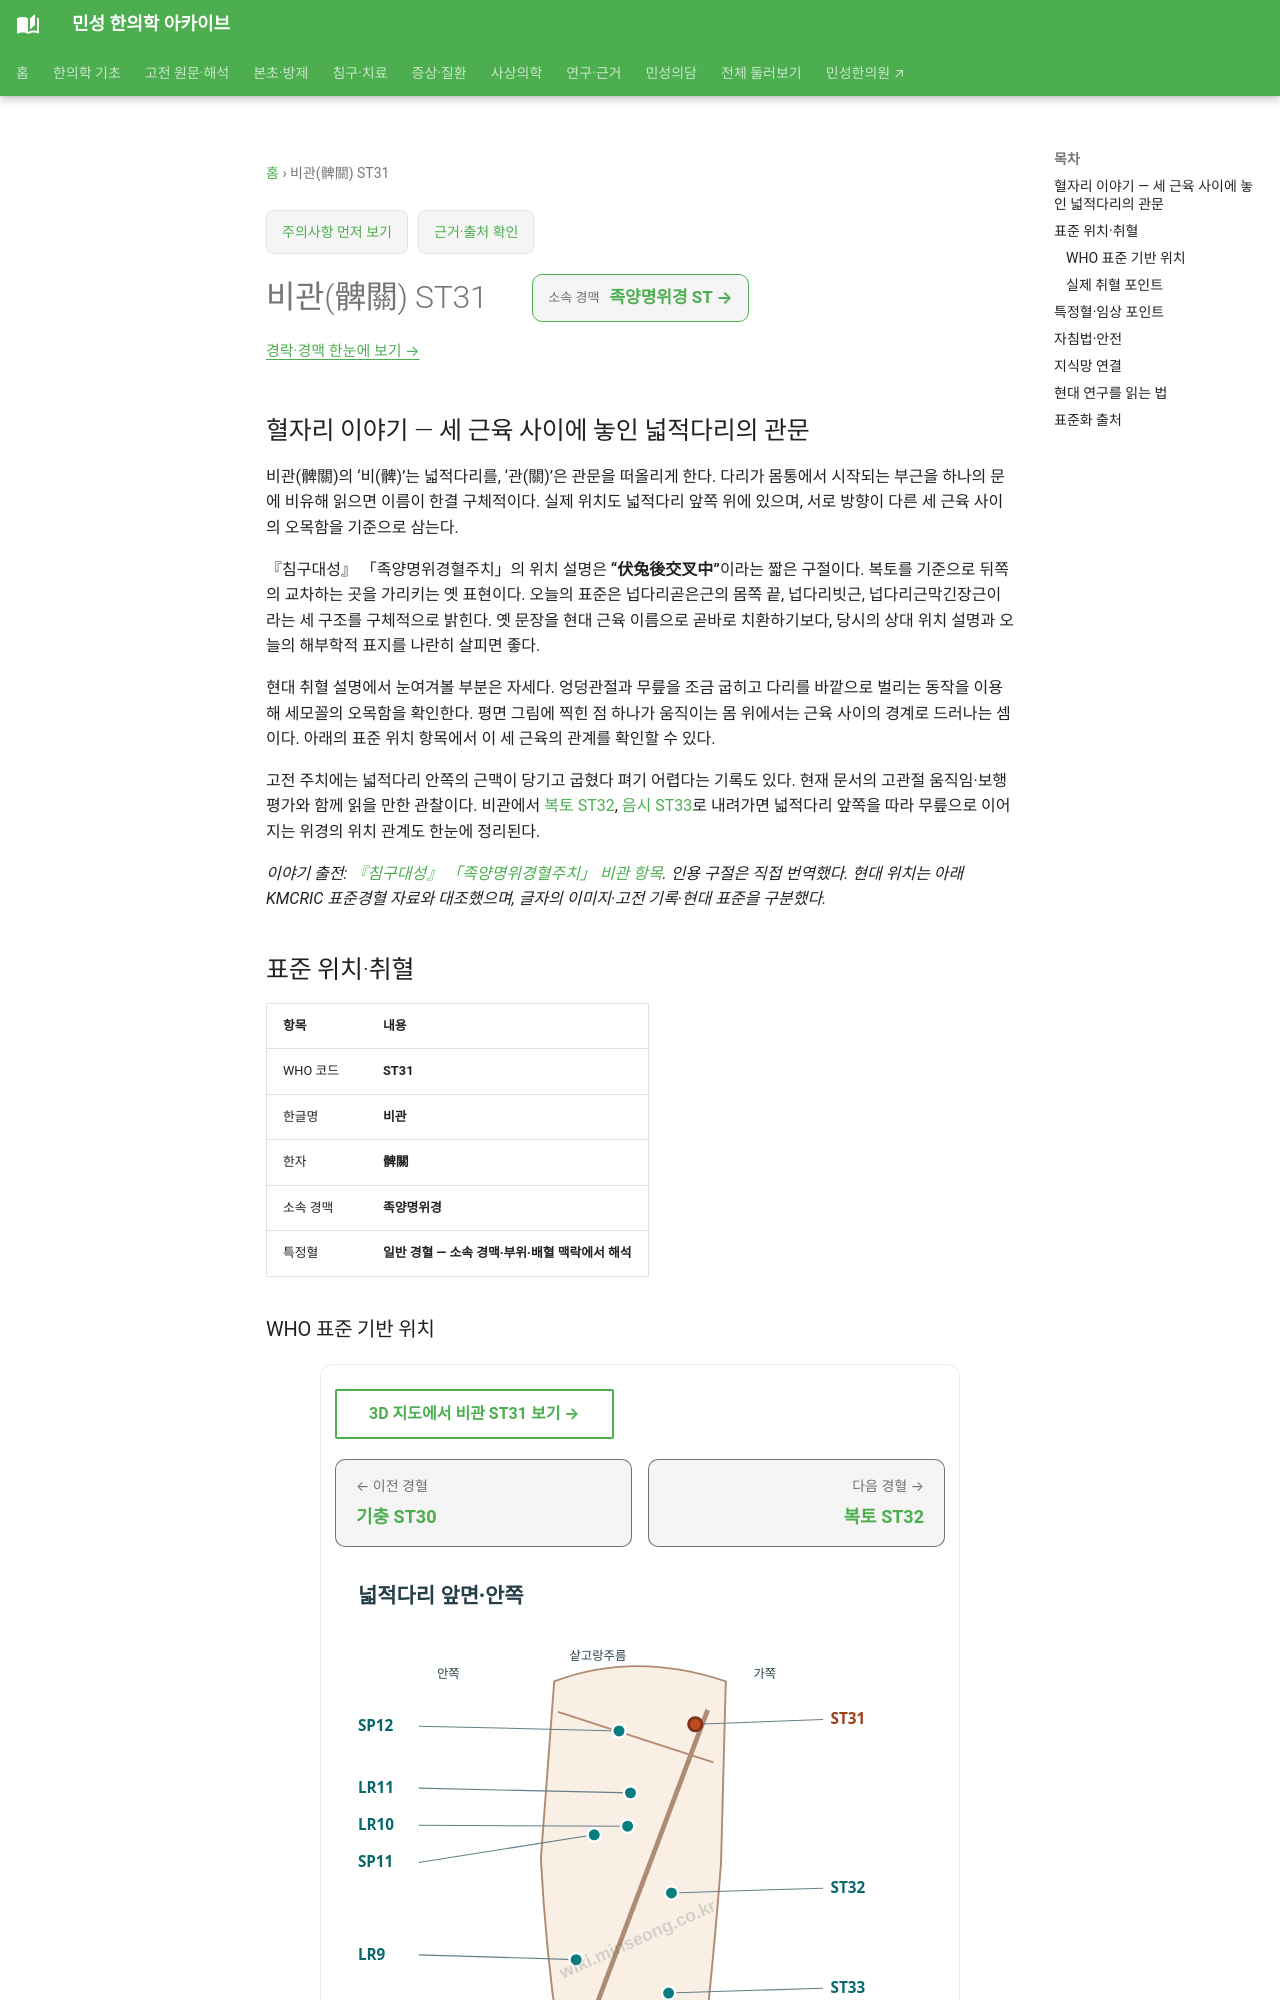

repository: joowon1111/minseong-korean-medicine-wiki · page: acupuncture/points/st31/index.html · generator: mkdocs

---
title: 비관(髀關) ST31
description: 비관 ST31 표준 위치·취혈·임상 지식망
status: 검토완료
last_reviewed: 2026-08-22
---
# 비관(髀關) ST31

## 혈자리 이야기 — 세 근육 사이에 놓인 넓적다리의 관문 {#point-story}

비관(髀關)의 ‘비(髀)’는 넓적다리를, ‘관(關)’은 관문을 떠올리게 한다. 다리가 몸통에서 시작되는 부근을 하나의 문에 비유해 읽으면 이름이 한결 구체적이다. 실제 위치도 넓적다리 앞쪽 위에 있으며, 서로 방향이 다른 세 근육 사이의 오목함을 기준으로 삼는다.

『침구대성』 「족양명위경혈주치」의 위치 설명은 **“伏兔後交叉中”**이라는 짧은 구절이다. 복토를 기준으로 뒤쪽의 교차하는 곳을 가리키는 옛 표현이다. 오늘의 표준은 넙다리곧은근의 몸쪽 끝, 넙다리빗근, 넙다리근막긴장근이라는 세 구조를 구체적으로 밝힌다. 옛 문장을 현대 근육 이름으로 곧바로 치환하기보다, 당시의 상대 위치 설명과 오늘의 해부학적 표지를 나란히 살피면 좋다.

현대 취혈 설명에서 눈여겨볼 부분은 자세다. 엉덩관절과 무릎을 조금 굽히고 다리를 바깥으로 벌리는 동작을 이용해 세모꼴의 오목함을 확인한다. 평면 그림에 찍힌 점 하나가 움직이는 몸 위에서는 근육 사이의 경계로 드러나는 셈이다. 아래의 표준 위치 항목에서 이 세 근육의 관계를 확인할 수 있다.

고전 주치에는 넓적다리 안쪽의 근맥이 당기고 굽혔다 펴기 어렵다는 기록도 있다. 현재 문서의 고관절 움직임·보행 평가와 함께 읽을 만한 관찰이다. 비관에서 [복토 ST32](st32.md), [음시 ST33](st33.md)로 내려가면 넓적다리 앞쪽을 따라 무릎으로 이어지는 위경의 위치 관계도 한눈에 정리된다.

*이야기 출전: [『침구대성』 「족양명위경혈주치」 비관 항목](https://jicheng.tw/tcm/book/%E9%87%9D%E7%81%B8%E5%A4%A7%E6%88%90_1/index.html). 인용 구절은 직접 번역했다. 현대 위치는 아래 KMCRIC 표준경혈 자료와 대조했으며, 글자의 이미지·고전 기록·현대 표준을 구분했다.*

<!-- MS_ACUPOINT_ATLAS_43_START -->
## 표준 위치·취혈

| 항목 | 내용 |
|---|---|
| WHO 코드 | **ST31** |
| 한글명 | **비관** |
| 한자 | **髀關** |
| 소속 경맥 | **족양명위경** |
| 특정혈 | **일반 경혈 — 소속 경맥·부위·배혈 맥락에서 해석** |

### WHO 표준 기반 위치

넓적다리 앞쪽면, 넙다리곧은근(rectus femoris muscle) 몸쪽끝, 넙다리빗근(sartorius muscle), 넙다리근막긴장근(tensor fasciae latae muscle)의 세 근육 사이의 오목한 곳.
